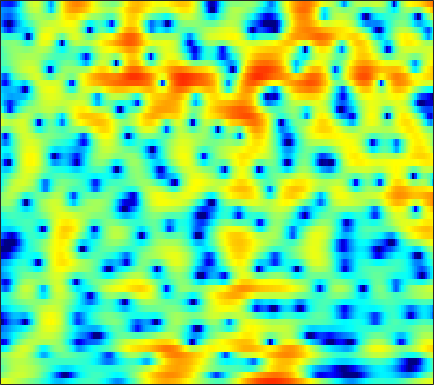

The table this chart was drawn from, first rows:
3.5485, 3.5126, 3.3988, 3.2186, 3.0387, 2.7558, 2.4363, 2.1709, 1.7971, 1.4144, 1.0224, 0.73344, 0.35625, -0.023547, -0.31021, -0.7171, -1.1597, -1.5219, -2.0638, -2.6789, -3.3764, -3.938, -4.7168, -5.4542
-0.2278, 0.4069, 1.107, 1.655, 1.98, 2.308, 2.529, 2.632, 2.694, 2.672, 2.573, 2.449, 2.217, 1.909, 1.626, 1.175, 0.6362, 0.169, -0.5456, -1.368, -2.313, -3.111, -4.307, -5.684
-1.706, -0.9878, -0.1569, 0.5382, 0.9738, 1.448, 1.808, 2.008, 2.186, 2.271, 2.263, 2.203, 2.053, 1.83, 1.617, 1.276, 0.8733, 0.5349, 0.03571, -0.5144, -1.109, -1.582, -2.249, -2.939
-0.8302, -0.3289, 0.2666, 0.7769, 1.101, 1.452, 1.715, 1.85, 1.948, 1.953, 1.862, 1.733, 1.486, 1.155, 0.8604, 0.4209, -0.05316, -0.41, -0.866, -1.277, -1.615, -1.819, -2.029, -2.174
0.1961, 0.4928, 0.9141, 1.342, 1.658, 2.05, 2.379, 2.567, 2.717, 2.729, 2.58, 2.347, 1.857, 1.125, 0.3977, -0.8282, -2.379, -3.742, -5.687, -7.241, -7.497, -6.775, -5.33, -3.924
-5.024, -5.093, -4.454, -3.175, -2.055, -0.6069, 0.6394, 1.415, 2.216, 2.75, 3.028, 3.064, 2.884, 2.434, 1.909, 0.9436, -0.3452, -1.503, -3.141, -4.357, -4.432, -3.752, -2.457, -1.27
-13.49, -14.87, -13.3, -9.953, -7.7, -5.233, -3.303, -2.129, -0.8646, 0.1111, 0.8427, 1.249, 1.627, 1.849, 1.927, 1.942, 1.871, 1.784, 1.657, 1.559, 1.51, 1.501, 1.504, 1.473
-8.101, -8.013, -7.64, -6.963, -6.332, -5.421, -4.511, -3.853, -3.018, -2.221, -1.473, -0.9466, -0.2922, 0.2904, 0.6846, 1.157, 1.572, 1.848, 2.16, 2.396, 2.542, 2.589, 2.563, 2.432
-9.654, -9.372, -8.851, -8.202, -7.688, -7.031, -6.477, -6.125, -5.739, -5.368, -4.902, -4.423, -3.569, -2.509, -1.648, -0.5036, 0.5603, 1.278, 2.095, 2.739, 3.207, 3.44, 3.591, 3.565
-19.82, -17.01, -13.56, -11.14, -9.95, -8.947, -8.525, -8.586, -9.347, -11.17, -14.66, -17.92, -14.9, -9.295, -6.207, -3.108, -0.799, 0.5544, 1.964, 3.007, 3.754, 4.147, 4.454, 4.522
-13.37, -12.48, -10.9, -9.303, -8.321, -7.374, -6.859, -6.691, -6.756, -7.052, -7.363, -7.331, -6.536, -4.975, -3.616, -1.847, -0.2715, 0.7479, 1.874, 2.758, 3.409, 3.756, 4.035, 4.109
-6.99, -6.594, -6.042, -5.48, -5.043, -4.425, -3.888, -3.573, -3.23, -2.87, -2.467, -2.158, -1.707, -1.181, -0.7282, -0.09868, 0.5021, 0.9187, 1.431, 1.891, 2.277, 2.497, 2.696, 2.788
-4.318, -4.058, -3.634, -3.162, -2.807, -2.307, -1.794, -1.414, -0.949, -0.5602, -0.2379, -0.03177, 0.1779, 0.2908, 0.3213, 0.3058, 0.2451, 0.1922, 0.1597, 0.2188, 0.4076, 0.6331, 1.004, 1.375
-3.801, -3.738, -3.436, -2.873, -2.316, -1.524, -0.7183, -0.1182, 0.6333, 1.214, 1.584, 1.733, 1.757, 1.524, 1.139, 0.3201, -0.858, -2.002, -3.757, -5.208, -5.077, -3.897, -1.913, -0.1932
-8.298, -9.45, -10.31, -9.084, -7.177, -4.535, -2.319, -0.9929, 0.4135, 1.46, 2.169, 2.472, 2.576, 2.364, 1.966, 1.051, -0.3933, -1.888, -4.506, -7.244, -7.085, -4.888, -1.943, 0.2365
-11.4, -12.96, -14.68, -12.93, -10.29, -7.142, -4.57, -3.03, -1.463, -0.3302, 0.4952, 0.9266, 1.244, 1.318, 1.257, 1.043, 0.7038, 0.4358, 0.1713, 0.08974, 0.2788, 0.621, 1.228, 1.847
-8.434, -8.133, -7.566, -6.844, -6.108, -4.974, -3.861, -3.106, -2.184, -1.433, -0.9237, -0.6623, -0.4424, -0.3895, -0.4209, -0.4751, -0.4707, -0.4036, -0.1935, 0.1892, 0.7176, 1.159, 1.752, 2.304
-7.31, -6.843, -6.127, -5.431, -4.923, -4.188, -3.457, -3.003, -2.48, -2.058, -1.884, -1.924, -2.159, -2.649, -3.202, -4.053, -4.75, -4.884, -4.278, -2.927, -1.286, -0.1153, 1.249, 2.382
-8.645, -8.342, -7.868, -7.146, -6.521, -5.693, -4.894, -4.293, -3.657, -3.258, -3.044, -3.095, -3.55, -4.494, -5.654, -8.262, -13.26, -21.25, -14.96, -7.554, -3.442, -1.282, 0.9031, 2.519
-14.92, -15.34, -14.94, -13.51, -12.12, -10.32, -8.779, -7.689, -6.419, -5.456, -4.714, -4.297, -4.022, -4.01, -4.119, -4.372, -4.519, -4.336, -3.587, -2.293, -0.7583, 0.3686, 1.757, 2.926
-23.86, -29.07, -26.04, -20.51, -18.09, -15.55, -13.19, -11.63, -9.717, -7.922, -6.441, -5.529, -4.475, -3.656, -3.16, -2.551, -1.971, -1.523, -0.8251, -0.03643, 0.8055, 1.474, 2.344, 3.13
-14.86, -16.1, -17.86, -19.53, -20.98, -22.4, -19.65, -16.25, -12.47, -9.544, -7.248, -5.939, -4.561, -3.502, -2.905, -2.278, -1.757, -1.409, -0.9013, -0.2934, 0.4289, 1.057, 1.94, 2.811
-9.473, -10.39, -11.78, -13.58, -14.83, -15.87, -14.3, -12.25, -9.515, -7.17, -5.444, -4.396, -3.406, -2.826, -2.615, -2.651, -2.998, -3.374, -3.886, -3.932, -3.057, -1.917, -0.1452, 1.578
-5.887, -5.965, -6.092, -6.223, -6.216, -5.988, -5.54, -5.038, -4.278, -3.491, -2.811, -2.435, -2.124, -2.135, -2.387, -3.139, -4.583, -6.348, -10.52, -21.97, -14.15, -7.81, -3.063, 0.01657
-5.069, -4.56, -4.063, -3.658, -3.454, -3.16, -2.925, -2.758, -2.498, -2.316, -2.123, -2.051, -2.022, -2.086, -2.244, -2.582, -3.087, -3.527, -3.997, -4.068, -3.352, -2.398, -0.8516, 0.6966
-3.999, -3.396, -2.825, -2.433, -2.266, -2.187, -2.203, -2.289, -2.448, -2.647, -2.808, -2.865, -2.867, -2.729, -2.569, -2.295, -1.971, -1.709, -1.297, -0.7983, -0.1984, 0.3021, 1.023, 1.724
-1.589, -1.265, -0.9321, -0.8332, -0.8517, -1.108, -1.591, -2.113, -3.075, -4.162, -5.309, -5.884, -5.955, -5.245, -4.369, -3.131, -1.985, -1.215, -0.3459, 0.4253, 1.078, 1.523, 2.044, 2.463
0.3557, 0.6119, 0.8462, 0.914, 0.7985, 0.4176, -0.3693, -1.259, -3.007, -5.711, -10.27, -17.23, -21.16, -10.29, -6.803, -3.896, -2.01, -0.9958, 0.03464, 0.7931, 1.406, 1.8, 2.232, 2.577
-0.2218, 0.4348, 1.098, 1.606, 1.76, 1.749, 1.39, 0.9236, 0.01152, -1.185, -2.456, -3.222, -3.525, -3.077, -2.458, -1.699, -1.147, -0.9412, -0.8113, -0.7831, -0.6311, -0.3796, 0.1282, 0.7545
-3.13, -1.601, -0.04238, 1.065, 1.676, 2.193, 2.48, 2.532, 2.447, 2.194, 1.881, 1.61, 1.269, 0.8958, 0.5596, -0.06814, -1.034, -2.074, -4.038, -6.688, -9.111, -8.886, -6.139, -3.48
-4.231, -2.902, -1.348, -0.1703, 0.5861, 1.403, 2.039, 2.396, 2.732, 2.925, 2.965, 2.898, 2.638, 2.201, 1.703, 0.7932, -0.5049, -1.775, -4.036, -6.892, -9.425, -9.368, -7.005, -4.587
-4.349, -3.729, -2.955, -2.089, -1.445, -0.5072, 0.3839, 1.025, 1.776, 2.381, 2.783, 2.959, 2.995, 2.805, 2.513, 1.931, 1.14, 0.445, -0.5518, -1.502, -2.232, -2.567, -2.676, -2.561
-5.676, -5.971, -6.398, -6.191, -5.501, -3.961, -2.142, -0.8541, 0.6797, 1.863, 2.748, 3.207, 3.589, 3.693, 3.616, 3.305, 2.79, 2.284, 1.499, 0.6119, -0.3236, -1.005, -1.863, -2.581
-6.792, -8.85, -13.6, -31.87, -17.59, -8.926, -4.468, -2.133, 0.1661, 1.858, 3.084, 3.745, 4.329, 4.604, 4.621, 4.395, 3.915, 3.369, 2.417, 1.176, -0.3647, -1.735, -3.865, -6.133
-4.644, -5.537, -6.427, -6.679, -6.084, -4.508, -2.561, -1.105, 0.5534, 1.968, 3.043, 3.677, 4.233, 4.518, 4.54, 4.337, 3.852, 3.298, 2.281, 0.897, -0.9222, -2.716, -5.841, -10.48
-3.981, -4.414, -4.696, -4.421, -3.874, -2.838, -1.554, -0.61, 0.6363, 1.691, 2.574, 3.063, 3.53, 3.747, 3.763, 3.59, 3.186, 2.751, 1.967, 0.9705, -0.2673, -1.294, -2.811, -4.253
-6.658, -8.292, -9.292, -7.932, -6.244, -3.937, -2.029, -0.8118, 0.5273, 1.569, 2.341, 2.732, 3.065, 3.172, 3.134, 2.927, 2.59, 2.264, 1.751, 1.179, 0.5528, 0.06613, -0.5777, -1.209
-6.924, -10.26, -13.52, -9.639, -6.431, -3.406, -1.232, -0.008522, 1.226, 2.088, 2.583, 2.803, 2.822, 2.63, 2.349, 1.865, 1.356, 0.9876, 0.627, 0.3822, 0.2575, 0.1541, 0.027, -0.1626
0.1466, -0.5291, -0.9787, -0.8061, -0.3822, 0.4231, 1.274, 1.844, 2.46, 2.823, 2.939, 2.824, 2.37, 1.544, 0.6611, -0.8047, -2.447, -3.441, -3.833, -3.145, -2.104, -1.417, -0.8439, -0.6129
3.111, 2.584, 2.093, 1.847, 1.795, 1.966, 2.259, 2.52, 2.813, 2.987, 2.98, 2.732, 2.084, 0.9362, -0.4032, -3.062, -7.647, -14.13, -16.28, -7.67, -3.927, -2.295, -1.202, -0.9576
2.038, 1.128, 0.04979, -0.7514, -1.036, -0.8815, -0.3127, 0.2789, 1.003, 1.622, 2.017, 2.09, 1.985, 1.558, 1.031, 0.1403, -0.8377, -1.341, -1.442, -0.921, -0.1325, 0.3965, 0.7582, 0.6283
-2.358, -4.209, -7.426, -11.8, -13.76, -11.16, -7.42, -5.423, -3.309, -1.876, -0.8983, -0.2837, 0.2637, 0.6131, 0.8143, 0.9785, 1.128, 1.259, 1.448, 1.713, 1.981, 2.113, 2.216, 2.151
-5.082, -6.686, -9.221, -11.89, -12.87, -11.7, -9.538, -7.945, -6.275, -5.03, -3.973, -3.253, -2.385, -1.531, -0.9143, -0.1393, 0.587, 1.054, 1.613, 2.081, 2.436, 2.622, 2.779, 2.843
-5.501, -6.095, -7.005, -7.61, -7.814, -7.926, -7.737, -7.5, -7.469, -7.366, -7.151, -6.861, -5.807, -4.291, -3.068, -1.483, -0.1426, 0.722, 1.669, 2.365, 2.866, 3.15, 3.364, 3.439
-6.412, -6.892, -7.23, -7.202, -7.073, -6.841, -6.755, -7.102, -8.001, -9.997, -14.25, -19.27, -14.46, -7.979, -4.861, -1.966, 0.06111, 1.188, 2.277, 3.02, 3.498, 3.727, 3.892, 3.907
-9.927, -12.55, -13.63, -10.98, -8.708, -6.43, -5.18, -4.769, -4.669, -5.282, -6.112, -6.264, -5.146, -3.01, -1.424, 0.3944, 1.739, 2.405, 2.96, 3.208, 3.22, 3.118, 3.004, 2.954
-7.972, -9.883, -10.7, -8.332, -6.197, -3.899, -2.24, -1.288, -0.5185, 0.02926, 0.4982, 0.8417, 1.369, 1.949, 2.377, 2.804, 2.958, 2.87, 2.395, 1.466, 0.1063, -1.058, -2.36, -2.474
-3.001, -3.091, -2.873, -2.302, -1.74, -0.8196, 0.05607, 0.6361, 1.287, 1.851, 2.292, 2.543, 2.806, 2.956, 2.988, 2.836, 2.412, 1.879, 0.7421, -1.071, -3.882, -7.139, -15.12, -14.97
-2.08, -1.77, -1.309, -0.8346, -0.4562, 0.09927, 0.6203, 0.9395, 1.364, 1.726, 1.992, 2.141, 2.259, 2.282, 2.221, 1.989, 1.581, 1.134, 0.3009, -0.7822, -2.025, -2.998, -3.954, -4.194
-2.378, -1.786, -1.142, -0.5593, -0.1561, 0.2463, 0.5865, 0.798, 1.049, 1.202, 1.307, 1.381, 1.463, 1.511, 1.5, 1.46, 1.348, 1.181, 0.8556, 0.4381, -0.07343, -0.4756, -0.9973, -1.452
-2.206, -1.483, -0.7347, -0.1778, 0.1239, 0.3974, 0.5543, 0.6341, 0.5909, 0.4762, 0.3569, 0.2809, 0.2747, 0.4166, 0.6318, 1.009, 1.38, 1.61, 1.814, 1.831, 1.637, 1.375, 0.8192, 0.03092
-1.102, -0.6435, -0.2055, 0.04131, 0.1384, 0.2562, 0.2168, 0.04743, -0.3896, -1.046, -1.964, -2.733, -3.465, -3.166, -2.204, -0.5799, 0.9715, 1.942, 2.889, 3.436, 3.622, 3.495, 2.99, 2.025
-2.23, -2.466, -2.803, -3.025, -3.041, -2.944, -2.802, -2.859, -3.14, -4.087, -6.049, -8.771, -16.95, -17.62, -9.129, -3.737, -0.5245, 1.131, 2.683, 3.679, 4.218, 4.341, 4.175, 3.642
-6.723, -8.128, -10.45, -12.43, -12.6, -11.11, -9.012, -7.677, -6.536, -6.03, -5.972, -6.151, -6.115, -5.367, -4.224, -2.417, -0.6874, 0.4248, 1.612, 2.479, 3.032, 3.293, 3.432, 3.393
-9.388, -11.3, -14.71, -19.14, -19.89, -15.52, -11.69, -9.633, -7.607, -6.082, -4.934, -4.169, -3.273, -2.374, -1.707, -0.8115, 0.03733, 0.5984, 1.2, 1.634, 1.923, 2.084, 2.252, 2.417
-8.492, -9.264, -10.12, -10.57, -10.45, -9.772, -8.575, -7.52, -6.066, -4.631, -3.354, -2.466, -1.443, -0.5548, 0.005079, 0.6105, 1.021, 1.189, 1.235, 1.072, 0.7794, 0.5117, 0.2784, 0.3486
-8.144, -8.461, -8.85, -9.014, -8.924, -8.33, -7.369, -6.362, -4.924, -3.416, -1.954, -0.9483, 0.2446, 1.184, 1.719, 2.174, 2.3, 2.162, 1.634, 0.6529, -0.9021, -2.501, -5.127, -6.655
-11.57, -12.1, -12.47, -12.68, -12.83, -12.65, -11.49, -9.952, -7.224, -4.632, -2.323, -0.8906, 0.6611, 1.798, 2.392, 2.846, 2.922, 2.718, 2.052, 0.8808, -0.9372, -2.819, -6.057, -8.298
